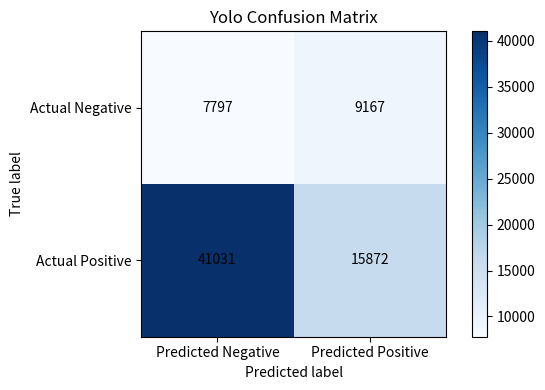

Python code for this plot: (Note: this script raises an exception after producing the figure.)
import matplotlib.pyplot as plt
import numpy as np

# Replace these with your known TP, TN, FP, FN values
tp = 15872
tn = 7797
fp = 9167
fn = 41031

path = '../ASSET/models/LSTM_918_0/'
# Create the confusion matrix
confusion_matrix = np.array([[tn, fp], [fn, tp]])

def plot_confusion_matrix(confusion_matrix, title='Yolo Confusion Matrix', cmap=plt.cm.Blues):
    plt.figure(figsize=(6, 4))
    plt.imshow(confusion_matrix, interpolation='nearest', cmap=cmap)
    plt.title(title)
    plt.colorbar()
    plt.xticks([0, 1], ["Predicted Negative", "Predicted Positive"])
    plt.yticks([0, 1], ["Actual Negative", "Actual Positive"])
    plt.ylabel('True label')
    plt.xlabel('Predicted label')
    plt.tight_layout()

    for i in range(2):
        for j in range(2):
            plt.text(j, i, str(confusion_matrix[i, j]), horizontalalignment='center', verticalalignment='center')

# Plot the confusion matrix
plot_confusion_matrix(confusion_matrix)
plt.savefig(path + 'yolo_confusion_matrix.png')
plt.show()
